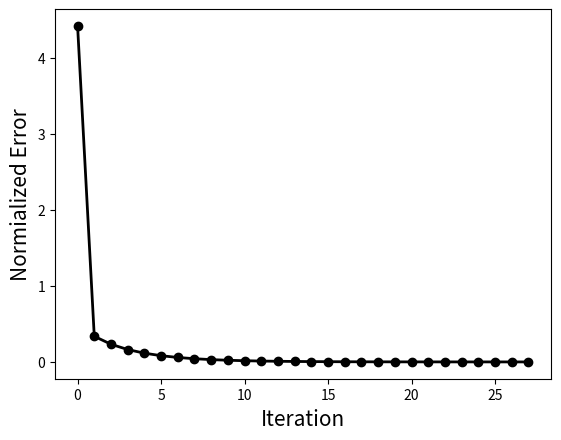

Write Python code to recreate this figure.
import numpy as np 
from scipy.optimize import minimize
import matplotlib.pyplot as plt


def get_Q_A_b(m,n): 
    Q = np.random.rand(n,n)-0.5 
    Q = 10*Q @ Q.T + 0.1*np.eye(n) 
    A = np.random.normal(size=(m,n)) 
    b = 2*(np.random.rand(m)-0.5) 
    return Q,A,b

def method_of_multiplier(Q, A, b, lamb_init, c_init, x_init, step, epsilon, beta, sigma):
    iter = 0
    x = []
    x_i = x_init
    lamb_i = lamb_init
    c_i = c_init
    while True:
        x.append(x_i)
        x_j = GD_armij(Q, A, b, lamb_i, c_i, x_i, step, epsilon, beta, sigma)
        lamb_j = lamb_i + c_i * (A @ x_j - b)
        c_j = c_sequence_a(c_i, x_i, x_j, A, b)
        iter += 1
        if np.linalg.norm(A @ x_j - b) < epsilon:
            break
        x_i = x_j
        lamb_i = lamb_j
        c_i = c_j
        print("Iteration: "+str(iter))
    return x_j, iter, x

def GD_armij(Q, A, b, lamb_i, c_i, x_i, step, epsilon, beta, sigma):
    x_i = x_i
    while True:
        x_j = armij_rl(Q, A, b, lamb_i, c_i, x_i, step, beta, sigma)
        if np.linalg.norm(aug_grad(Q, A, b, lamb_i, c_i, x_j)) < epsilon:
            break
        x_i = x_j
    return x_i

def armij_rl(Q, A, b, lamb, c, x, step, beta, sigma):
    m_k = 0
    f_x = aug_lagrangian(Q, A, b, lamb, c, x)
    grad_f = aug_grad(Q, A, b, lamb, c, x)
    diff = np.linalg.norm(grad_f) ** 2 * sigma * step
    while aug_lagrangian(Q, A, b, lamb, c, x - grad_f * step * beta ** m_k) > f_x - diff:
        m_k += 1
        diff *= beta
    return x - grad_f * step * beta ** m_k


def aug_lagrangian(Q, A, b, lamb, c, x):
    x = np.array(x)
    return x.T @ Q @ x + lamb.T @ (A @ x - b) + c * np.linalg.norm(A @ x - b) ** 2

def quad_func(x, Q):
    x = np.array(x)
    Q = np.array(Q)
    return x.T @ Q @ x


def aug_grad(Q, A, b, lamb, c, x):
    return 2 * Q @ x + A.T @ lamb.T + c * 2 * (A.T @ (A @ x - b))


def verify_result(n, Q, A, b):
    x0 = np.zeros(n)
    cons = [{'type': 'eq', 'fun': lambda x: A @ x - b}]
    solution = minimize(quad_func, x0=x0, args=([Q]), method='SLSQP',bounds=None, constraints=cons)
    return solution.x

def c_sequence_a(c_i, x_i, x_j, A, b):
    return c_i

def c_sequence_b(c_i, x_i, x_j, A, b):
    beta = 10
    return c_i + beta

def c_sequence_c(c_i, x_i, x_j, A, b):
    beta = 1.2
    return c_i * beta

def c_sequence_d(c_i, x_i, x_j, A, b):
    beta = 1.1
    gamma = 0.25
    if np.linalg.norm(A @ x_j - b) > gamma * np.linalg.norm(A @ x_i - b):
        c_j = c_i * beta
    else:
        c_j = c_i
    return c_j

def main():
    np.random.seed(100)

    step = 0.1
    epsilon = 1e-4
    beta = 0.3
    sigma = 1e-2
    m = 10
    n = 25
    lamb_init = np.random.rand(m)
    c_init = 2
    x_init = np.random.rand(n)


    Q, A, b = get_Q_A_b(m, n)
    armijo_sol = method_of_multiplier(Q, A, b, lamb_init, c_init, x_init, step, epsilon, beta, sigma)
    print("minimizer: "+str(armijo_sol[0]))
    print("min value: "+str(quad_func(armijo_sol[0], Q)))
    print("iteration: "+str(armijo_sol[1]))
    x = verify_result(n, Q, A, b)
    print("minimizer(ideal): "+str(x))
    print("min value(ideal): "+str(quad_func(x, Q)))


    iter = np.arange(armijo_sol[1])
    fig, ax = plt.subplots()
    x_k = np.array(armijo_sol[2])
    x = np.array(x)
    norm_error = np.zeros(armijo_sol[1])
    for i in range(armijo_sol[1]):
        norm_error[i] = np.linalg.norm(x_k[i]-x)/np.linalg.norm(x)
    ax.plot(iter, norm_error, '-o', c='black', linewidth=2)
    plt.xlabel('Iteration', fontsize=15)
    plt.ylabel('Normialized Error', fontsize=15)
    plt.show()


if __name__ == '__main__':
    main()